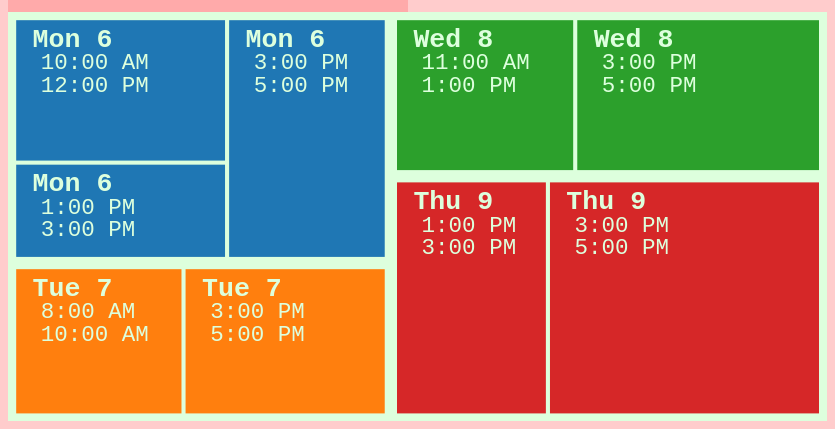
D3 v4 page, settled after 360 driven frames (6 s of simulated time); the page loaded 1 data file(s).


/**
*  EXERCISE DESCRIPTION:
*  In this case you will load the data from an external file. So that this will
*  be as similar as possible to what a relational database would return we will
*  use a csv (coma separated value) file.This is more general than it might
*  appear at first glance, since even if you used a database instead of using
*  dependency injection (what we are doing here) it would be an asynchronous
*  operation and you could end up using d3's convenience functions.
*
*  SUBJECTS COVERED
*    - Asynchronous operations (loading data).
*/

// PART I: get the data in the application
// The code in this file is processed top to bottom. With the exeption of
// fuctions declared specifically with the keyword `function`, you will not able
// to acess anything below your current line of code.
let time = {}
console.log(time.future) // This wil print `undefined`.
time.future = 'The present'

// ITERRUPTION: Chrome and other web-browsers will not allow cross-origins
// requests for safety reasons so from this point onward you need to start
// your own local server for development. You will be able to acess your
// files at the url: `localhost:[port]/[path from where you start the server]`
//
// If you have python2 you can do:
//  python -m SimpleHTTPServer [port]
// If you have python3 you can do:
//  python3 -m http.server [port]
//
// If you have Node then you can:
//  npm install http-server -g
// and then
//  http-server [path] [options]

// However, there is no guarantee that any line of code above will have
// executed either unless it is a blocking operation in the same thread
let nonBlockingFetch = d3.text('./exercise6.html') // d3.text is an ansynchornous operation that loads a file as text
console.log(nonBlockingFetch); // This will print an empty object. Since gets run before the GET request to the server has ocurred.

// The function, however, has a way to handle this, if you provide it a CALLBACK
// (a function for it to call back) it will execute that function appropiately.
// d3.text('./exercise6.html', fileContents => console.log(fileContents))

// So in order to load the data this is what you do:\
let printRows = rows => rows.forEach(row => console.log(row))
// d3.csv('./doodle-data.csv', printRows) // to see how rows are formatted by D3

//It `rows` the same that we had in exercise 3? No. Becuse count is a string,
//not a number. So just do anything of what was suggested after exercise 1.
let countToNumber = row =>{
    row.count = +row.count
    return row
}

let mySvg = d3.select('svg#the-right-svg')
// So this is what we will do once we have our visualization data.
let visualizeAsTreemap = csvRows =>{
  let myData = csvRows.map(countToNumber)
  let treemap = new RodrigoTreemap(myData)
  treemap.drawOnSVG(mySvg)
}
// And here we get the data and tell it to do just that.
d3.csv('../doodle-data.csv', visualizeAsTreemap)

// Copy-pasted from exercise 3
function RodrigoTreemap(data){
  // The lines below make structured that data into a hierachical datatype
  let makeNested = d3.nest().key(d=>d.date)
  let NestedData = makeNested.entries(data)

  let root = {
    key: 'Doodle votes',
    values: NestedData,
  }
  let hierarchicalData = d3.hierarchy(root, d=>d.values).sum(d=>d.count).sort( (a,b)=>b.count-a.count)
  // The layout adds the info necessary to draw the treemap
  let makeTreemap = d3.treemap().size([400,200]).padding([2])
  this.treemapData = makeTreemap(hierarchicalData, d=>d.count)

  this.drawOnSVG = (svg) =>{
    let colorScale = d3.scaleOrdinal(d3.schemeCategory10)
    let perTime = svg.selectAll('g')
        .data(this.treemapData.leaves())
        .enter().append('g')
          .attr('transform', d => 'translate(' + d.x0 + ',' + d.y0 + ')')


    perTime.append('rect')
        .attr('id', d => d.data.key)
        .attr('width', d => d.x1 - d.x0)
        .attr('height', d => d.y1 - d.y0)
        .attr('fill', d=>colorScale(d.parent.data.key))

    let labels = perTime.append('text')

    labels.append('tspan')
      .attr('dy', '1em')
      .attr('x', 8)
      .style('font-weight', 'bold')
      .text(d=>d.parent.data.key)

    labels.selectAll('tspan.time').data(d=>d.data.time.split('–')).enter()
      .append('tspan')
      .attr('class', 'time')
      .attr('dy', '1em')
      .attr('x', 12)
      .style('font-size', 11)
      .text(d=>d)
  }
}






### data: ../doodle-data.csv
date, time, count
Mon 6, 10:00 AM – 12:00 PM, 12
Mon 6, 1:00 PM – 3:00 PM, 8
Mon 6, 3:00 PM – 5:00 PM, 15
Tue 7, 8:00 AM – 10:00 AM, 10
Tue 7, 3:00 PM – 5:00 PM, 12
Wed 8, 11:00 AM – 1:00 PM, 11
Wed 8, 3:00 PM – 5:00 PM, 15
Thu 9, 1:00 PM – 3:00 PM, 14
Thu 9, 3:00 PM – 5:00 PM, 25